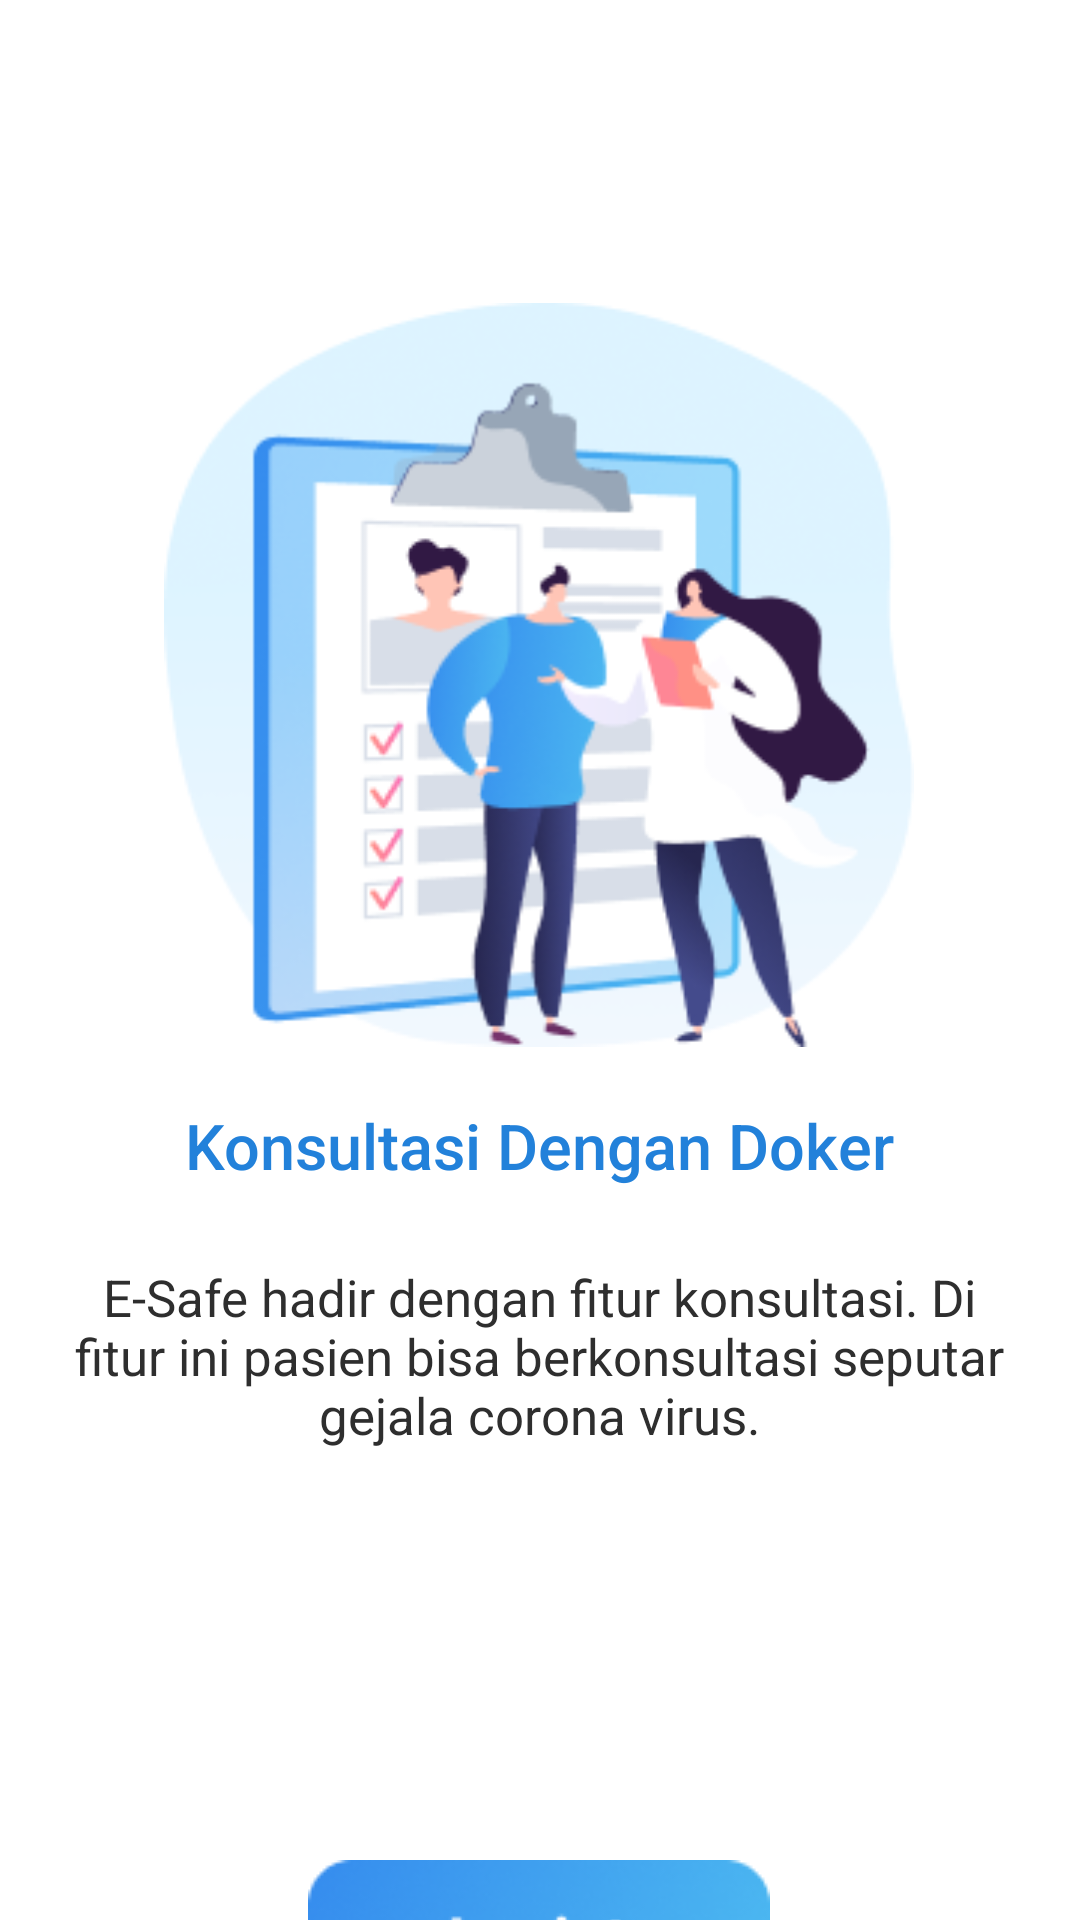

Layout XML and referenced resources for this Android screen:
<!-- AndroidManifest.xml: application theme Theme.E_safe -->
<!-- res/layout/fragment_second_screen.xml -->
<?xml version="1.0" encoding="utf-8"?>
<androidx.constraintlayout.widget.ConstraintLayout xmlns:android="http://schemas.android.com/apk/res/android"
    xmlns:app="http://schemas.android.com/apk/res-auto"
    xmlns:tools="http://schemas.android.com/tools"
    android:layout_width="match_parent"
    android:layout_height="match_parent"
    tools:context=".onboarding.screens.SecondScreen">


    <ImageView
        android:id="@+id/onboardingone"
        android:layout_width="250dp"
        android:layout_height="250dp"
        android:layout_gravity="center"
        android:layout_marginTop="100dp"
        android:src="@drawable/totte"
        app:layout_constraintEnd_toEndOf="parent"
        app:layout_constraintHorizontal_bias="0.496"
        app:layout_constraintStart_toStartOf="parent"
        app:layout_constraintTop_toTopOf="parent" />

    <TextView
        android:id="@+id/textView2"
        android:layout_width="246dp"
        android:layout_height="36dp"
        android:layout_gravity="center"
        android:layout_marginTop="364dp"
        android:fontFamily="sans-serif-medium"
        android:gravity="center"
        android:text="@string/kdd"
        android:textColor="@color/da_2281"
        android:textSize="21dp"
        app:layout_constraintEnd_toEndOf="parent"
        app:layout_constraintHorizontal_bias="0.496"
        app:layout_constraintStart_toStartOf="parent"
        app:layout_constraintTop_toTopOf="parent" />

    <TextView
        android:layout_width="314dp"
        android:layout_height="96dp"
        android:layout_gravity="center"
        android:layout_marginTop="404dp"
        android:gravity="center"
        android:text="@string/koneslua"
        android:textColor="@color/e_2e"
        android:textSize="17dp"
        app:layout_constraintEnd_toEndOf="parent"
        app:layout_constraintHorizontal_bias="0.494"
        app:layout_constraintStart_toStartOf="parent"
        app:layout_constraintTop_toTopOf="parent" />

    <ImageButton
        android:id="@+id/lanjut2"
        android:layout_width="154dp"
        android:layout_height="54dp"
        android:layout_marginVertical="620dp"
        android:layout_marginTop="624dp"
        android:background="@drawable/button_lanjut"
        app:layout_constraintEnd_toEndOf="parent"
        app:layout_constraintHorizontal_bias="0.498"
        app:layout_constraintStart_toStartOf="parent"
        app:layout_constraintTop_toTopOf="parent" />

</androidx.constraintlayout.widget.ConstraintLayout>
<!-- resources referenced by this layout -->
<resources>
  <color name="da_2281">#2281DA</color>
  <color name="e_2e">#2E2E2E</color>
  <!-- drawable button_lanjut: png bitmap (drawable-v24, 8538 bytes) -->
  <!-- drawable totte: png bitmap (drawable-v24, 32080 bytes) -->
  <string name="kdd">Konsultasi Dengan Doker</string>
  <string name="koneslua">E-Safe hadir dengan fitur konsultasi.
          Di fitur ini pasien bisa berkonsultasi
          seputar gejala corona virus.</string>
  <style name="Theme.E_safe" parent="Theme.MaterialComponents.DayNight.NoActionBar">
          
          <item name="colorPrimary">@color/purple_500</item>
          <item name="colorPrimaryVariant">@color/purple_700</item>
          <item name="colorOnPrimary">@color/white</item>
          
          <item name="colorSecondary">@color/teal_200</item>
          <item name="colorSecondaryVariant">@color/teal_700</item>
          <item name="colorOnSecondary">@color/black</item>
          
          <item name="android:statusBarColor" tools:targetApi="l">?attr/colorPrimaryVariant</item>
          
      </style>
  <color name="purple_500">#FF6200EE</color>
  <color name="purple_700">#FF3700B3</color>
  <color name="white">#FFFFFFFF</color>
  <color name="teal_200">#FF03DAC5</color>
  <color name="teal_700">#FF018786</color>
  <color name="black">#FF000000</color>
</resources>
